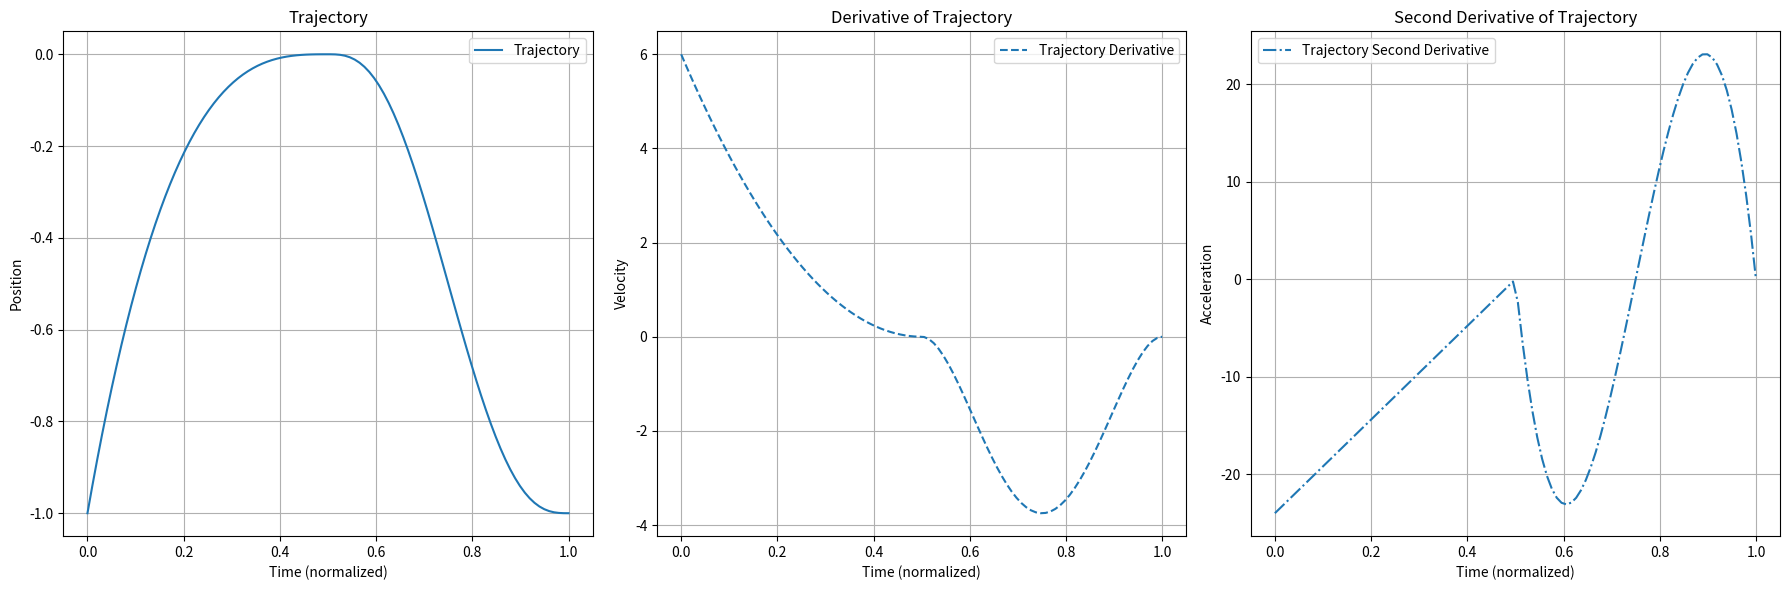

This chart was generated by the following Python code:
import numpy as np
# from scipy.optimize import curve_fit
# from scipy.interpolate import splprep

# from numpy import linspace, sin, pi
from scipy.interpolate import BPoly, CubicSpline

class TrajectoryGenerator:

    def __init__(self):
        pass

    def bell_trj(self, tau):
        return 64. * tau ** 3 * (1 - tau) ** 3

    def sin_trj(self, tau):
        return np.sin(tau * np.pi)

    def bezier_trj(self, tau):

        P0 = 1
        P1 = 3
        P2 = 2

        fun = (1 - tau) ** 2 * P0 + 2 * (1 - tau) * tau * P1 + tau * 2 * P2

        return fun
    def compute_polynomial_trajectory(self, k_start, nodes, nodes_duration, p_start, p_goal, clearance, dim=None):
        if dim is None:
            dim = [0, 1, 2]

        # todo check dimension of parameter before assigning it

        traj_array = np.zeros(len(nodes))

        start = p_start[dim]
        goal = p_goal[dim]

        index = 0
        for k in nodes:
            tau = (k - k_start) / nodes_duration
            trj = self.bezier_trj(tau) * clearance
            trj += (1 - tau) * start + tau * goal
            traj_array[index] = trj
            index = index + 1

        return np.array(traj_array)

    def from_derivatives(self, nodes, p_start, p_goal, clearance, derivatives=None, second_der=None):
        if derivatives is None:
            derivatives = [None] * len(p_start)
        
        if second_der is None:
            second_der = [None] * len(p_start)

        cxi = [0, 0.5, 1]
        cyi = [p_start, p_goal + clearance, p_goal]

        xcurve = np.linspace(0, 1, nodes)

        yder = []
        for i, (d1, d2) in enumerate(zip(derivatives, second_der)):
            constraints = [cyi[i]]
            if d1 is not None:
                constraints.append(d1)
            if d2 is not None:
                constraints.append(d2)
            yder.append(constraints)

        bpoly = BPoly.from_derivatives(cxi, yder)
        y_bpoly = bpoly(xcurve)

        return y_bpoly

    def derivative_of_trajectory(self, nodes, p_start, p_goal, clearance, derivatives=None, second_der=None):
        if derivatives is None:
            derivatives = [None] * len(p_start)
        
        if second_der is None:
            second_der = [None] * len(p_start)

        cxi = [0, 0.5, 1]
        cyi = [p_start, p_goal + clearance, p_goal]

        xcurve = np.linspace(0, 1, nodes)

        yder = []
        for i, (d1, d2) in enumerate(zip(derivatives, second_der)):
            constraints = [cyi[i]]
            if d1 is not None:
                constraints.append(d1)
            if d2 is not None:
                constraints.append(d2)
            yder.append(constraints)

        bpoly = BPoly.from_derivatives(cxi, yder)
        
        # Compute the first derivative of the BPoly object
        bpoly_derivative = bpoly.derivative()

        # Evaluate the derivative at the given points
        y_bpoly_derivative = bpoly_derivative(xcurve)

        return y_bpoly_derivative
    
    def second_derivative_of_trajectory(self, nodes, p_start, p_goal, clearance, derivatives=None, second_der=None):
        if derivatives is None:
            derivatives = [None] * len(p_start)
        
        if second_der is None:
            second_der = [None] * len(p_start)

        cxi = [0, 0.5, 1]
        cyi = [p_start, p_goal + clearance, p_goal]

        xcurve = np.linspace(0, 1, nodes)

        yder = []
        for i, (d1, d2) in enumerate(zip(derivatives, second_der)):
            constraints = [cyi[i]]
            if d1 is not None:
                constraints.append(d1)
            if d2 is not None:
                constraints.append(d2)
            yder.append(constraints)

        bpoly = BPoly.from_derivatives(cxi, yder)
        
        # Compute the second derivative of the BPoly object
        bpoly_second_derivative = bpoly.derivative().derivative()

        # Evaluate the second derivative at the given points
        y_bpoly_second_derivative = bpoly_second_derivative(xcurve)

        return y_bpoly_second_derivative
    
if __name__ == '__main__':
    import matplotlib.pyplot as plt

    tg = TrajectoryGenerator()

    n_samples = 100

    der= [None, 0, 0]
    second_der=[None, 0, 0]
    
    # Original trajectory with first and second derivative constraints
    z_trj = tg.from_derivatives(
        n_samples, 
        -1, 
        -1, 
        1, 
        derivatives=der,
        second_der=second_der
    )

    # First derivative of the trajectory with first and second derivative constraints
    z_trj_derivative = tg.derivative_of_trajectory(
        n_samples, 
        -1, 
        -1, 
        1, 
        derivatives=der,
        second_der=second_der
    )

    # Second derivative of the trajectory with first and second derivative constraints
    z_trj_second_derivative = tg.second_derivative_of_trajectory(
        n_samples, 
        -1, 
        -1, 
        1, 
        derivatives=der,
        second_der=second_der
    )

    axis = np.linspace(0, 1, num=z_trj.shape[0])

    # Plotting the trajectory, its first derivative, and its second derivative
    plt.figure(figsize=(18, 6))

    plt.subplot(1, 3, 1)
    plt.plot(axis, z_trj, label="Trajectory")
    plt.title("Trajectory")
    plt.xlabel("Time (normalized)")
    plt.ylabel("Position")
    plt.grid()
    plt.legend()

    plt.subplot(1, 3, 2)
    plt.plot(axis, z_trj_derivative, label="Trajectory Derivative", linestyle="--")
    plt.title("Derivative of Trajectory")
    plt.xlabel("Time (normalized)")
    plt.ylabel("Velocity")
    plt.grid()
    plt.legend()

    plt.subplot(1, 3, 3)
    plt.plot(axis, z_trj_second_derivative, label="Trajectory Second Derivative", linestyle="-.")
    plt.title("Second Derivative of Trajectory")
    plt.xlabel("Time (normalized)")
    plt.ylabel("Acceleration")
    plt.grid()
    plt.legend()

    plt.tight_layout()
    plt.show()

